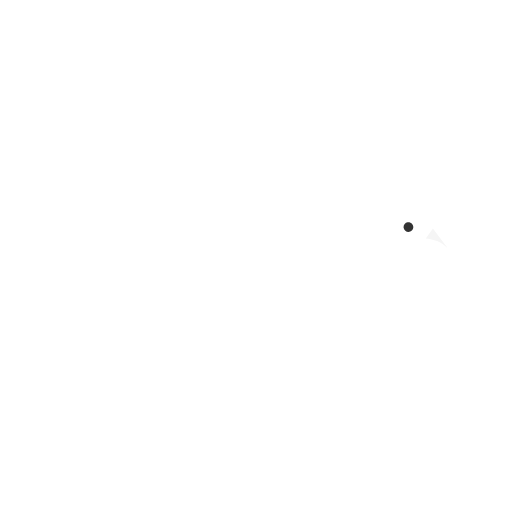
t = 0.00 s
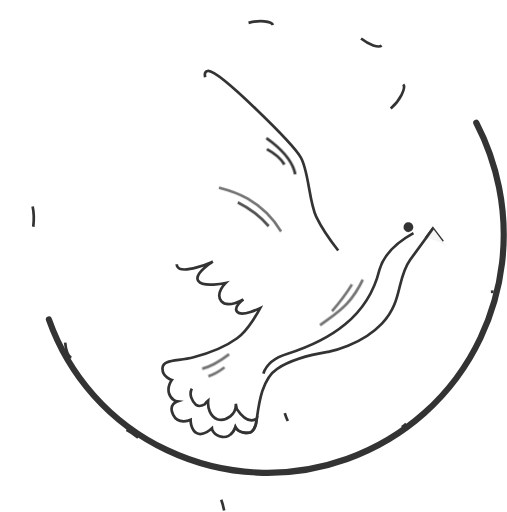
t = 1.00 s
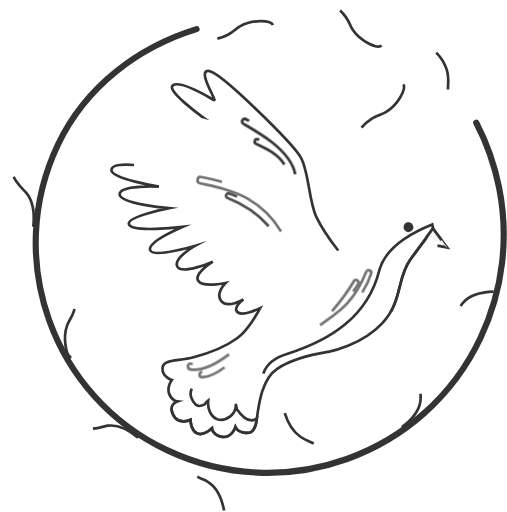
t = 1.47 s
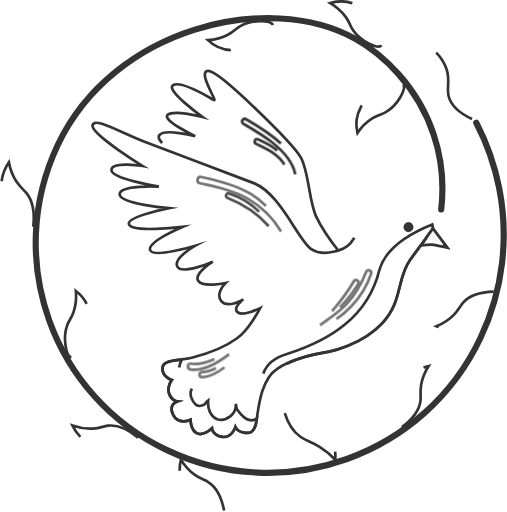
t = 1.94 s
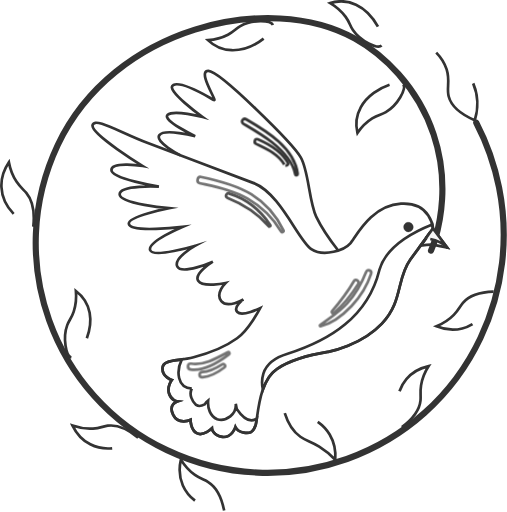
t = 2.42 s
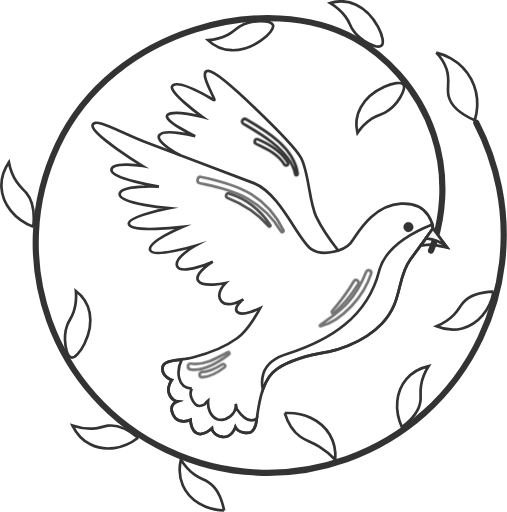
t = 3.00 s

The animated SVG that drew these frames (rendered in a browser with its animation timeline set to each time). Animation: 2 CSS @keyframes rules; one cycle of 3.00 s.

<!--?xml version="1.0" encoding="UTF-8" standalone="no"?-->

<svg width="100%" height="100%" viewBox="0 0 1883 1902" version="1.1" xmlns="http://www.w3.org/2000/svg" xmlns:xlink="http://www.w3.org/1999/xlink" xml:space="preserve" xmlns:serif="http://www.serif.com/" style="fill-rule: evenodd; clip-rule: evenodd; stroke-linecap: round; stroke-linejoin: round;">
    <g transform="matrix(1,0,0,1,5,-95.66)">
        <path d="M1764,551.54C1803.44,627.289 1831.93,708.25 1848.64,792C1885.07,974.54 1865.28,1170 1779.59,1351.16C1573.09,1787.8 1051.72,1974.36 615.09,1767.86C190,1566.85 8.34,1059.26 209.39,634.15C416.47,196.27 993.2,61.21 1313.19,239.15C1415.73,296.15 1545.67,415.2 1605.72,595.26C1665.07,773.2 1628.42,927.52 1610.72,987.46C1605.1,1004.18 1599.72,1017.69 1595.96,1026.6" style="fill:none;fill-rule:nonzero;stroke:rgb(51,51,51);stroke-width:22.87px;" class="DKNGTcOb_0"></path>
    </g>
    <g transform="matrix(1,0,0,1,5,-95.66)">
        <path d="M1251.19,1026.15C1251.19,1026.15 1196.29,956.61 1169.36,900.37C1142.43,844.13 1142.08,732 1112,680.31C1081.92,628.62 812.16,360.31 769.2,359.23C726.24,358.15 801.71,471.85 790.2,467.41C778.69,462.97 674.61,394.93 639,411.18C603.39,427.43 747.62,530.44 747.62,530.44C747.62,530.44 640.52,501.75 617.75,522.19C594.98,542.63 719.92,601.28 719.92,601.28C719.92,601.28 605.82,572.15 586.92,597.64C568.02,623.13 665.38,672.78 665.38,672.78" style="fill:none;fill-rule:nonzero;stroke:rgb(51,51,51);stroke-width:10px;stroke-linecap:butt;stroke-linejoin:miter;stroke-miterlimit:10;" class="DKNGTcOb_1"></path>
    </g>
    <g transform="matrix(1,0,0,1,5,-95.66)">
        <path d="M1603.35,944.56C1603.35,944.56 1570.05,989.89 1518.6,1060.56C1467.15,1131.23 1492,1215.66 1413.5,1298C1335,1380.34 1218,1402 1214.1,1402.77C1210.2,1403.54 1095.58,1419.77 1024.56,1465.55C953.54,1511.33 953.08,1650.76 944,1676.55C934.92,1702.34 923.22,1706.63 900.48,1703.02C877.74,1699.41 869.35,1682.02 869.35,1682.02C869.35,1682.02 856.35,1723.62 820.35,1718.58C784.35,1713.54 782.14,1686.9 782.14,1686.9C782.14,1686.9 749.14,1718.34 725.5,1704.9C701.86,1691.46 702.84,1655.18 702.84,1655.18C702.84,1655.18 657.76,1675.94 638.12,1636.65C618.48,1597.36 653.47,1586.58 653.47,1586.58C653.47,1586.58 630.91,1583.93 622.78,1557.45C614.65,1530.97 633.11,1507.34 633.11,1507.34C633.11,1507.34 596.91,1496.34 598.46,1462.95C600.01,1429.56 652.83,1438.39 713.9,1422.55C774.97,1406.71 830.71,1384.89 875.63,1352.13C920.55,1319.37 961.2,1240.35 961.2,1240.35C961.2,1240.35 894.09,1273.35 876.41,1254.78C858.73,1236.21 899,1208.27 899,1208.27C899,1208.27 840.37,1242.68 816.81,1214.18C793.25,1185.68 832.81,1146.93 832.81,1146.93C832.81,1146.93 748.18,1165.33 730.98,1138.6C713.78,1111.87 785.43,1067.92 785.43,1067.92C785.43,1067.92 670.9,1118.17 653.73,1086.42C636.56,1054.67 720.73,1008.3 720.73,1008.3C720.73,1008.3 563.57,1055.77 552.57,1024.84C541.57,993.91 672.14,938.54 672.14,938.54C672.14,938.54 477.31,962.25 473.47,926.92C468.3,899.87 622.66,869 622.66,869C622.66,869 439.25,853.42 439.28,817.34C439.31,781.26 585.13,789.08 585.13,789.08C585.13,789.08 408.13,760.23 408.76,727.08C409.39,693.93 525.2,712.48 525.2,712.48C525.2,712.48 333,594.39 338.57,561.23C344.14,528.07 442.26,588.56 541.57,626.13C640.88,663.7 837.66,737.13 937.37,775.94C1037.08,814.75 1103,989.38 1151.19,1021.12C1199.38,1052.86 1275.8,1022.9 1296.31,999.46C1316.82,976.02 1372.31,859.03 1484.31,852.38C1596.31,845.73 1603.35,944.56 1603.35,944.56Z" style="fill:none;fill-rule:nonzero;stroke:rgb(51,51,51);stroke-width:10px;stroke-linecap:butt;stroke-linejoin:miter;stroke-miterlimit:10;" class="DKNGTcOb_2"></path>
    </g>
    <g transform="matrix(1,0,0,1,5,-95.66)">
        <path d="M707.36,1539C695.65,1561.31 708.62,1586.86 723.2,1600.07C732.42,1606.3 744.01,1604.07 754.86,1597.94C757.97,1593.33 761.09,1588.72 768.07,1583.36C765.58,1611.9 775.43,1642.06 801.6,1653.03C835.51,1662.49 874.26,1634.94 870.6,1595.56L874.34,1614.88C890.43,1638.58 919.16,1670.78 948.77,1650.83C947.11,1662.56 945.7,1671.63 943.96,1676.55C934.89,1702.36 923.18,1706.63 900.44,1703.02C877.7,1699.41 869.31,1682.02 869.31,1682.02C869.31,1682.02 856.31,1723.62 820.31,1718.58C784.31,1713.54 782.1,1686.9 782.1,1686.9C782.1,1686.9 749.1,1718.34 725.46,1704.9C701.82,1691.46 702.8,1655.18 702.8,1655.18C702.8,1655.18 657.72,1675.94 638.08,1636.65C618.44,1597.36 653.43,1586.58 653.43,1586.58C653.43,1586.58 630.87,1583.93 622.74,1557.45C614.61,1530.97 633.07,1507.34 633.07,1507.34C633.07,1507.34 596.87,1496.34 598.42,1462.95C599.58,1437.95 629.55,1436.62 670.22,1430.86C649.39,1473 652,1536.05 707.36,1539Z" style="fill:none;fill-rule:nonzero;stroke:rgb(51,51,51);stroke-width:10px;stroke-linecap:butt;stroke-linejoin:miter;stroke-miterlimit:10;" class="DKNGTcOb_3"></path>
    </g>
    <g transform="matrix(1,0,0,1,5,-95.66)">
        <path d="M973.2,1483.51C985.78,1445 1025.28,1421.31 1063.2,1409.97C1221.73,1359.21 1361.2,1272.07 1403.9,1099.45C1427.9,1013.54 1516.53,962.77 1600.51,929.18C1601.9,934.216 1602.86,939.361 1603.38,944.56C1603.9,949.759 1570.08,989.89 1518.63,1060.56C1467.18,1131.23 1492,1215.66 1413.5,1298C1335,1380.34 1218,1402 1214.1,1402.77C1210.2,1403.54 1095.58,1419.77 1024.56,1465.55C998.82,1482.16 982.37,1511.05 971.4,1542.37C966.734,1522.94 967.356,1502.62 973.2,1483.51Z" style="fill:none;fill-rule:nonzero;stroke:rgb(51,51,51);stroke-width:10px;stroke-linecap:butt;stroke-linejoin:miter;stroke-miterlimit:10;" class="DKNGTcOb_4"></path>
    </g>
    <g opacity="0.69">
        <g transform="matrix(1,0,0,1,5,-95.66)">
            <path d="M1183.59,1303.82C1218.59,1277.32 1254.23,1255.69 1284.13,1222.72C1314.83,1188.86 1337.94,1148.26 1354.66,1105.87C1359.31,1094.08 1377.22,1100.27 1373.29,1112.41C1358.57,1157.83 1333.29,1197.82 1300.48,1232.41C1270.48,1263.99 1228.75,1297.47 1185.32,1307.35C1183.42,1307.78 1181.97,1305.06 1183.59,1303.83L1183.59,1303.82Z" style="fill:none;fill-rule:nonzero;stroke:rgb(51,51,51);stroke-width:10px;stroke-linecap:butt;stroke-linejoin:miter;stroke-miterlimit:10;" class="DKNGTcOb_5"></path>
        </g>
        <g transform="matrix(1,0,0,1,5,-95.66)">
            <path d="M1228.12,1251.75C1258.35,1216.62 1286.29,1179.86 1309.62,1139.75C1315.75,1129.22 1331.89,1139.98 1325.37,1150.39C1300.37,1190.33 1271,1227.11 1235.53,1258.28C1231.43,1261.88 1224.34,1256.14 1228.12,1251.75Z" style="fill:none;fill-rule:nonzero;stroke:rgb(51,51,51);stroke-width:10px;stroke-linecap:butt;stroke-linejoin:miter;stroke-miterlimit:10;" class="DKNGTcOb_6"></path>
        </g>
        <g transform="matrix(1,0,0,1,5,-95.66)">
            <path d="M1038.8,955.61C1008.44,904.853 965.568,862.72 914.29,833.25C859.49,801.91 797.04,789.95 736.29,775.81C723.21,772.81 727.85,749.81 741.19,752.54C806,765.93 872,782.19 928.74,817.5C980.52,849.75 1021.05,896.5 1047.56,951.26C1050.34,957 1041.99,960.94 1038.8,955.61Z" style="fill:none;fill-rule:nonzero;stroke:rgb(51,51,51);stroke-width:10px;stroke-linecap:butt;stroke-linejoin:miter;stroke-miterlimit:10;" class="DKNGTcOb_7"></path>
        </g>
        <g transform="matrix(1,0,0,1,5,-95.66)">
            <path d="M992.9,935.68C950.46,886.97 899.57,854.22 839.9,830.73C829.51,826.64 834.9,811.12 845.64,814.36C908.13,833.34 963,877.73 999,931.61C1001.36,935.14 995.6,938.75 992.92,935.68L992.9,935.68Z" style="fill:none;fill-rule:nonzero;stroke:black;stroke-width:10px;stroke-linecap:butt;stroke-linejoin:miter;stroke-miterlimit:10;" class="DKNGTcOb_8"></path>
        </g>
        <g transform="matrix(1,0,0,1,5,-95.66)">
            <path d="M845.86,1411.76C807.54,1441.15 753.13,1475.67 702.56,1468.16C688.79,1466.11 690.68,1444.16 704.23,1446.64C750.14,1455.1 801.65,1425.45 840.87,1404.31C845.32,1401.91 849.96,1408.61 845.87,1411.76L845.86,1411.76Z" style="fill:none;fill-rule:nonzero;stroke:rgb(51,51,51);stroke-width:10px;stroke-linecap:butt;stroke-linejoin:miter;stroke-miterlimit:10;" class="DKNGTcOb_9"></path>
        </g>
        <g transform="matrix(1,0,0,1,5,-95.66)">
            <path d="M828.79,1460.46C804.51,1478.97 778.33,1495.06 747.12,1496.96C733.21,1497.81 731.86,1477.96 746.03,1477.79C773.85,1477.53 798.21,1463.43 821.03,1448.91C827.71,1444.67 835.03,1455.67 828.77,1460.46L828.79,1460.46Z" style="fill:none;fill-rule:nonzero;stroke:rgb(51,51,51);stroke-width:10px;stroke-linecap:butt;stroke-linejoin:miter;stroke-miterlimit:10;" class="DKNGTcOb_10"></path>
        </g>
    </g>
    <g transform="matrix(1,0,0,1,5,-95.66)">
        <path d="M1091.52,742.76C1082.16,693.89 1042.89,654.01 1005.23,624.09C971.82,597.54 934.94,576.45 898.33,554.74C887.46,548.29 898.45,532.27 909.28,538.54C984.94,582.3 1088.61,645.05 1100.57,741C1101.3,746.83 1092.64,748.64 1091.57,742.75L1091.52,742.76Z" style="fill:none;fill-rule:nonzero;stroke:rgb(51,51,51);stroke-width:10px;stroke-linecap:butt;stroke-linejoin:miter;stroke-miterlimit:10;" class="DKNGTcOb_11"></path>
    </g>
    <g transform="matrix(1,0,0,1,5,-95.66)">
        <path d="M1051.14,706.5C1026.92,666.83 986.57,649.7 946.5,630.26C936.07,625.2 941.5,608.07 952.62,612.85C996.74,631.85 1039.78,657.17 1064.03,700.1C1068.64,708.25 1055.9,714.29 1051.14,706.5Z" style="fill:none;fill-rule:nonzero;stroke:rgb(51,51,51);stroke-width:10px;stroke-linecap:butt;stroke-linejoin:miter;stroke-miterlimit:10;" class="DKNGTcOb_12"></path>
    </g>
    <g transform="matrix(1,0,0,1,5,-95.66)">
        <path d="M1494.33,942.68C1495.97,951.152 1503.46,957.328 1512.09,957.328C1522.01,957.328 1530.18,949.162 1530.18,939.238C1530.18,929.314 1522.01,921.148 1512.09,921.148C1510.93,921.148 1509.78,921.259 1508.64,921.48C1500.17,923.12 1494,930.604 1494,939.23C1494,940.388 1494.11,941.543 1494.33,942.68Z" style="fill:rgb(51,51,51);fill-rule:nonzero;stroke:rgb(51,51,51);stroke-width:1px;stroke-linecap:butt;stroke-miterlimit:2;" class="DKNGTcOb_13"></path>
    </g>
    <g transform="matrix(1,0,0,1,5,-95.66)">
        <path d="M1602.91,944.66L1655.91,1014.91C1655.91,1014.91 1619.81,1007.96 1607.11,1005.42C1594.41,1002.88 1556.75,1008.42 1556.75,1008.42L1602.91,944.66Z" style="fill:none;fill-rule:nonzero;stroke:rgb(51,51,51);stroke-width:10px;stroke-linecap:butt;stroke-linejoin:miter;stroke-miterlimit:10;" class="DKNGTcOb_14"></path>
    </g>
    <g transform="matrix(1,0,0,1,5,-95.66)">
        <path d="M1576.42,981.23L1602.91,944.66L1655.91,1014.91L1654.58,1014.66C1634.22,993.59 1605.12,983.69 1576.42,981.23Z" style="fill:rgb(245,245,245);fill-rule:nonzero;stroke:rgb(51,51,51);stroke-width:10px;stroke-linecap:butt;stroke-linejoin:miter;stroke-miterlimit:10;" class="DKNGTcOb_15"></path>
    </g>
    <g transform="matrix(1,0,0,1,5,-95.66)">
        <path d="M1492.88,409.44C1505.36,424.89 1472.36,486.22 1428.24,511.97C1410.37,522.41 1399.88,521.62 1377.58,535.63C1350.73,552.5 1333.17,574.22 1322.66,589.63C1319.21,575.42 1311.95,536.08 1334.88,494.42C1374.19,423 1477.24,390.08 1492.88,409.44Z" style="fill:none;fill-rule:nonzero;stroke:rgb(51,51,51);stroke-width:10px;stroke-linecap:butt;stroke-linejoin:miter;stroke-miterlimit:10;" class="DKNGTcOb_16"></path>
    </g>
    <g transform="matrix(1,0,0,1,5,-95.66)">
        <path d="M1008.74,188.78C1001.74,170.2 932.11,167.7 887.6,192.78C869.6,202.94 864.95,212.39 841.6,224.56C813.48,239.21 785.86,243.39 767.26,244.68C777.77,254.84 808.06,280.97 855.6,282.22C937.06,284.36 1017.55,212.06 1008.74,188.78Z" style="fill:none;fill-rule:nonzero;stroke:rgb(51,51,51);stroke-width:10px;stroke-linecap:butt;stroke-linejoin:miter;stroke-miterlimit:10;" class="DKNGTcOb_17"></path>
    </g>
    <g transform="matrix(1,0,0,1,5,-95.66)">
        <path d="M1412.35,265C1397.75,278.46 1334.35,249.55 1305.81,207.22C1294.23,190.06 1294.33,179.54 1278.89,158.22C1260.3,132.53 1237.47,116.43 1221.41,106.96C1235.36,102.58 1274.14,92.76 1317.21,112.96C1391,147.44 1430.65,248.12 1412.35,265Z" style="fill:none;fill-rule:nonzero;stroke:rgb(51,51,51);stroke-width:10px;stroke-linecap:butt;stroke-linejoin:miter;stroke-miterlimit:10;" class="DKNGTcOb_18"></path>
    </g>
    <g transform="matrix(1,0,0,1,5,-95.66)">
        <path d="M118.46,938.05C125.94,869.16 109.46,832.94 92.52,812.5C82.06,799.9 70.19,791.5 55.93,770.22C38.31,743.85 31.15,716.85 27.85,698.5C17.45,713.79 -1.78,747.13 0.13,790.4C2.92,853.51 49.55,911.47 118.46,938.05Z" style="fill:none;fill-rule:nonzero;stroke:rgb(51,51,51);stroke-width:10px;stroke-linecap:butt;stroke-linejoin:miter;stroke-miterlimit:10;" class="DKNGTcOb_19"></path>
    </g>
    <g transform="matrix(1,0,0,1,5,-95.66)">
        <path d="M259.84,1423.81C240.39,1419.81 226.84,1351.49 244.57,1303.57C251.74,1284.15 260.34,1278.1 268.65,1253.11C278.65,1223.02 278.4,1195.11 276.72,1176.51C288.42,1185.28 319.03,1211.04 327.8,1257.78C342.84,1337.88 284.23,1428.82 259.84,1423.81Z" style="fill:none;fill-rule:nonzero;stroke:rgb(51,51,51);stroke-width:10px;stroke-linecap:butt;stroke-linejoin:miter;stroke-miterlimit:10;" class="DKNGTcOb_20"></path>
    </g>
    <g transform="matrix(1,0,0,1,5,-95.66)">
        <path d="M507.89,1721.76C456.95,1679.18 419.89,1673.76 395.24,1677.03C377.84,1679.33 366.24,1686.03 340.37,1687.79C308.74,1689.99 281.75,1682.79 264.18,1676.54C271.76,1692.28 290.99,1726.17 330.18,1746.24C384,1773.82 453.29,1764 507.89,1721.76Z" style="fill:none;fill-rule:nonzero;stroke:rgb(51,51,51);stroke-width:10px;stroke-linecap:butt;stroke-linejoin:miter;stroke-miterlimit:10;" class="DKNGTcOb_21"></path>
    </g>
    <g transform="matrix(1,0,0,1,5,-95.66)">
        <path d="M827.4,1992.06C814.72,1926.89 789.4,1899.34 768.18,1886.31C753.18,1877.12 739.99,1874.95 718.81,1860.06C692.87,1841.82 676.47,1819.21 666.81,1803.28C662.81,1820.28 656.31,1858.71 674.06,1898.99C698.42,1954.33 758.42,1990.37 827.4,1992.06Z" style="fill:none;fill-rule:nonzero;stroke:rgb(51,51,51);stroke-width:10px;stroke-linecap:butt;stroke-linejoin:miter;stroke-miterlimit:10;" class="DKNGTcOb_22"></path>
    </g>
    <g transform="matrix(1,0,0,1,5,-95.66)">
        <path d="M1052.64,1630.25C1067.99,1679.65 1091.53,1704.47 1110.64,1718.05C1132.05,1733.23 1148.46,1734.7 1180.64,1754.66C1202.53,1768.28 1222.55,1784.7 1240.19,1803.51C1241.6,1784.75 1241.54,1746.93 1219.46,1709.78C1187.58,1656.16 1122.93,1626.07 1052.64,1630.25Z" style="fill:none;fill-rule:nonzero;stroke:rgb(51,51,51);stroke-width:10px;stroke-linecap:butt;stroke-linejoin:miter;stroke-miterlimit:10;" class="DKNGTcOb_23"></path>
    </g>
    <g transform="matrix(1,0,0,1,5,-95.66)">
        <path d="M1487.7,1682.62C1540.79,1642.75 1554.49,1607.93 1556.95,1583.16C1558.68,1565.69 1554.86,1552.83 1558.95,1527.28C1564.03,1495.98 1577.2,1471.34 1587.3,1455.66C1570.24,1459.46 1532.85,1470.44 1504.37,1504.01C1465.29,1550.11 1459.08,1619.83 1487.7,1682.62Z" style="fill:none;fill-rule:nonzero;stroke:rgb(51,51,51);stroke-width:10px;stroke-linecap:butt;stroke-linejoin:miter;stroke-miterlimit:10;" class="DKNGTcOb_24"></path>
    </g>
    <g transform="matrix(1,0,0,1,5,-95.66)">
        <path d="M1828.41,1179.31C1762.04,1181.31 1730.79,1201.95 1714.52,1220.79C1703.05,1234.07 1698.78,1246.79 1680.68,1265.3C1658.51,1287.97 1633.56,1300.53 1616.28,1307.54C1632.41,1314.26 1669.28,1326.8 1711.92,1315.75C1770.45,1300.57 1815.66,1247.13 1828.41,1179.31Z" style="fill:none;fill-rule:nonzero;stroke:rgb(51,51,51);stroke-width:10px;stroke-linecap:butt;stroke-linejoin:miter;stroke-miterlimit:10;" class="DKNGTcOb_25"></path>
    </g>
    <g transform="matrix(1,0,0,1,5,-95.66)">
        <path d="M1615.36,291C1627.77,303.61 1644.76,324.32 1654.04,353.5C1667.72,396.5 1653.1,421.38 1661.67,454.03C1668.29,479.24 1689.67,512.57 1758.54,542.31C1762.54,529.88 1783.17,461.65 1745.64,390.53C1704.62,312.83 1626.83,293.66 1615.36,291Z" style="fill:none;fill-rule:nonzero;stroke:rgb(51,51,51);stroke-width:10px;stroke-linecap:butt;stroke-linejoin:miter;stroke-miterlimit:10;" class="DKNGTcOb_26"></path>
    </g>
<style data-made-with="vivus-instant">.DKNGTcOb_0{stroke-dasharray:5748 5750;stroke-dashoffset:5749;animation:DKNGTcOb_draw 2000ms linear 0ms forwards;}.DKNGTcOb_1{stroke-dasharray:1836 1838;stroke-dashoffset:1837;animation:DKNGTcOb_draw 2000ms linear 38ms forwards;}.DKNGTcOb_2{stroke-dasharray:6073 6075;stroke-dashoffset:6074;animation:DKNGTcOb_draw 2000ms linear 76ms forwards;}.DKNGTcOb_3{stroke-dasharray:1301 1303;stroke-dashoffset:1302;animation:DKNGTcOb_draw 2000ms linear 115ms forwards;}.DKNGTcOb_4{stroke-dasharray:1881 1883;stroke-dashoffset:1882;animation:DKNGTcOb_draw 2000ms linear 153ms forwards;}.DKNGTcOb_5{stroke-dasharray:584 586;stroke-dashoffset:585;animation:DKNGTcOb_draw 2000ms linear 192ms forwards;}.DKNGTcOb_6{stroke-dasharray:324 326;stroke-dashoffset:325;animation:DKNGTcOb_draw 2000ms linear 230ms forwards;}.DKNGTcOb_7{stroke-dasharray:796 798;stroke-dashoffset:797;animation:DKNGTcOb_draw 2000ms linear 269ms forwards;}.DKNGTcOb_8{stroke-dasharray:422 424;stroke-dashoffset:423;animation:DKNGTcOb_draw 2000ms linear 307ms forwards;}.DKNGTcOb_9{stroke-dasharray:351 353;stroke-dashoffset:352;animation:DKNGTcOb_draw 2000ms linear 346ms forwards;}.DKNGTcOb_10{stroke-dasharray:225 227;stroke-dashoffset:226;animation:DKNGTcOb_draw 2000ms linear 384ms forwards;}.DKNGTcOb_11{stroke-dasharray:611 613;stroke-dashoffset:612;animation:DKNGTcOb_draw 2000ms linear 423ms forwards;}.DKNGTcOb_12{stroke-dasharray:327 329;stroke-dashoffset:328;animation:DKNGTcOb_draw 2000ms linear 461ms forwards;}.DKNGTcOb_13{stroke-dasharray:114 116;stroke-dashoffset:115;animation:DKNGTcOb_draw 2000ms linear 500ms forwards;}.DKNGTcOb_14{stroke-dasharray:268 270;stroke-dashoffset:269;animation:DKNGTcOb_draw 2000ms linear 538ms forwards;}.DKNGTcOb_15{stroke-dasharray:222 224;stroke-dashoffset:223;animation:DKNGTcOb_draw 2000ms linear 576ms forwards;}.DKNGTcOb_16{stroke-dasharray:553 555;stroke-dashoffset:554;animation:DKNGTcOb_draw 2000ms linear 615ms forwards;}.DKNGTcOb_17{stroke-dasharray:553 555;stroke-dashoffset:554;animation:DKNGTcOb_draw 2000ms linear 653ms forwards;}.DKNGTcOb_18{stroke-dasharray:553 555;stroke-dashoffset:554;animation:DKNGTcOb_draw 2000ms linear 692ms forwards;}.DKNGTcOb_19{stroke-dasharray:563 565;stroke-dashoffset:564;animation:DKNGTcOb_draw 2000ms linear 730ms forwards;}.DKNGTcOb_20{stroke-dasharray:553 555;stroke-dashoffset:554;animation:DKNGTcOb_draw 2000ms linear 769ms forwards;}.DKNGTcOb_21{stroke-dasharray:546 548;stroke-dashoffset:547;animation:DKNGTcOb_draw 2000ms linear 807ms forwards;}.DKNGTcOb_22{stroke-dasharray:546 548;stroke-dashoffset:547;animation:DKNGTcOb_draw 2000ms linear 846ms forwards;}.DKNGTcOb_23{stroke-dasharray:556 558;stroke-dashoffset:557;animation:DKNGTcOb_draw 2000ms linear 884ms forwards;}.DKNGTcOb_24{stroke-dasharray:546 548;stroke-dashoffset:547;animation:DKNGTcOb_draw 2000ms linear 923ms forwards;}.DKNGTcOb_25{stroke-dasharray:546 548;stroke-dashoffset:547;animation:DKNGTcOb_draw 2000ms linear 961ms forwards;}.DKNGTcOb_26{stroke-dasharray:637 639;stroke-dashoffset:638;animation:DKNGTcOb_draw 2000ms linear 1000ms forwards;}@keyframes DKNGTcOb_draw{100%{stroke-dashoffset:0;}}@keyframes DKNGTcOb_fade{0%{stroke-opacity:1;}94.44444444444444%{stroke-opacity:1;}100%{stroke-opacity:0;}}</style></svg>
